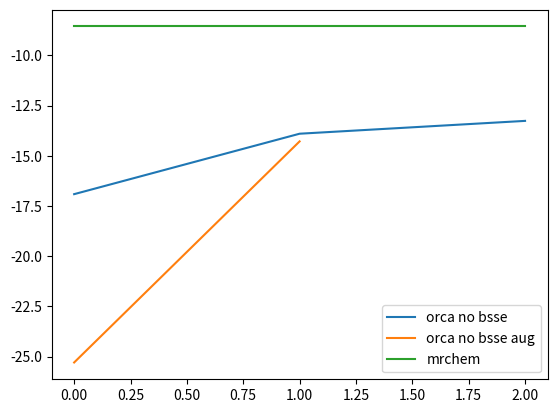

Write the Python code that produced this figure.
import matplotlib.pyplot as plt
import numpy as np

to_kcal = 627.15


def calc_bsse(AB, A, B, AAB, AA, BAB, BB):
    return (AB - A - B - AAB + AA - BAB + BB)

def dE(A, B, AB):
    return AB - A - B

# hartree
data = {
    "pph3": {
        "mrchem" : [
            -7.556679444023e+03, # 1b (AB)
            -6.520018498931e+03, # 15h (A)
            -1.036647302394e+03, # PPh3 (B)
        ],
        "def2svp" : [
            -2168.905161567229, # A
            -1035.725629100780, # B
            -3204.657750388669, # AB
            -2168.872606823358, # AA
            -1035.724249855712, # BB
            -2168.876610161623, # AAB
            -1035.730108096595, # BAB
        ],
        "def2svpd" : [
            -2168.979286305878,
            -1035.760278527500,
            -3204.779893188574,
            -2168.951580440749,
            -1035.759104140504,
            -2168.959551014362,
            0,
        ],
        "def2tzvp" : [
            -2170.655315618085, # A
            -1036.584001955480, # B
            -3207.261477247182, # AB
            -2170.621422171998, # AA
            -1036.582817045620, # BB
            -2170.622650691153,
            -1036.583747205645,
        ],
        "def2tzvpd" : [
            -2170.661658972940,
            -1036.586641118505,
            -3207.271069620780,
            -2170.627903935866,
            -1036.585442863314,
            -2170.629218925415,
            0,
        ],
        "def2qzvp" : [
            -2170.782588960151,
            -1036.644046685794,
            -3207.447776543782,
            -2170.748208017691,
            -1036.642859121321,
            -2170.748474197015,
            -1036.643049199972,
        ]
    },
    "ph3": {
        "mrchem" : [
            -5.476343590773e+03,
            -5.133127519611e+03,
            -3.432051284664e+02,
        ],
        "def2tzvp": [
            -783.896515368581,
            -343.205210725975,
            -1127.117806365128,
            -783.834198107267,
            -343.204238930680,
            -783.834307927292,
            -343.204273401243,
        ]
        },
    "pme3": {
        "mrchem" : [
            -5830.418959220,
            -5369.162853394,
            -461.2137003838,
        ],
        "def2tzvp": [

        ]
        },
    "pet3": {
        "mrchem" : [
            -6.184324438986e+03,
            -5.605108965257e+03,
            -5.791918249236e+02,
        ],
        "def2tzvp": [

        ]
        },
    "ptbu3": {
        "mrchem" : [

        ],
        "def2tzvp": [

        ]
        },
}

ligand = "pph3"
basis_sets = ["def2svp", "def2tzvp", "def2qzvp"]
basis_sets2 = ["def2svpd", "def2tzvpd"]

mrchem = (dE(data[ligand]["mrchem"][1], data[ligand]["mrchem"][2], data[ligand]["mrchem"][0]) * to_kcal)
orca_no_bsse = []
orca_no_bsse2 = []
orca_cp_corr = []
orca_cp_corr2 = []
for basis in basis_sets:
    # Same order as the orca bsse input file
    A, B, AB, AA, BB, AAB, BAB = data[ligand][basis]
    orca_no_bsse.append(dE(A, B, AB) * to_kcal)
    orca_cp_corr.append(calc_bsse(AB, A, B, AAB, AA, BAB, BB) * to_kcal)
for basis in basis_sets2:
    # Same order as the orca bsse input file
    A, B, AB, AA, BB, AAB, BAB = data[ligand][basis]
    orca_no_bsse2.append(dE(A, B, AB) * to_kcal)
    orca_cp_corr2.append(calc_bsse(AB, A, B, AAB, AA, BAB, BB) * to_kcal)

print(mrchem)
print(orca_no_bsse)
print(orca_cp_corr)
xs = list(range(len(basis_sets)))
xs2 = list(range(len(basis_sets2)))

plt.plot(xs, orca_no_bsse, label = "orca no bsse")
plt.plot(xs2, orca_no_bsse2, label = "orca no bsse aug")
# plt.plot(xs, orca_cp_corr, label = "orca bb-cp corrected")
plt.plot(xs, [mrchem for _ in range(len(xs))], label = "mrchem")


plt.legend()
plt.savefig("plot.png")
